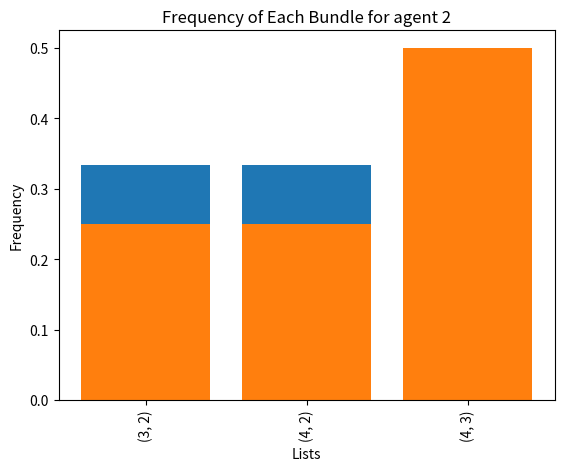

Write the Python code that produced this figure.
import random
import matplotlib.pyplot as plt
from collections import Counter
from itertools import permutations, product


class Agent:
    def __init__(self, m, values):
        self.m = m
        self.preferences = values
        self.bundle = []

    def reset(self):
        self.bundle = []

    def make_choice(self, available_items):
        masked_preferences = [self.preferences[i] if i in available_items else -1 for i in range(self.m)]
        max_index, max_value = max(enumerate(masked_preferences), key=lambda x: x[1])
        return max_index


def egal_sw(agents_list):
    welfares = []
    for agent in agents_list:
        welfare = sum([agent.preferences[i] for i in agent.bundle])
        welfares.append(welfare)
    min_value = min(welfares)
    argmin_index = welfares.index(min_value)
    return argmin_index, min_value


def sort_letters(values):
    letters = [chr(ord('A') + i) for i in range(len(values))]
    sorted_data = sorted(zip(letters, values), key=lambda x: x[1], reverse=True)
    sorted_letters = [letter for letter, _ in sorted_data]
    return sorted_letters


def show_agents(agents_list):
    for i, agent in enumerate(agents_list):
        print(f'Agent {i + 1} preferences:')
        print(agent.preferences)
        print(sort_letters(agent.preferences))
    print('********************End of Preferences****************')
    for i, agent in enumerate(agents_list):
        print(f'Agent {i + 1} bundle:')
        print([chr(ord('A') + i) for i in agent.bundle])


def generate_values(n, m):
    values = [[random.randint(0, 20) for _ in range(m)] for _ in range(n)]
    normalized_values = [[value / sum(row) for value in row] for row in values]
    return normalized_values


def initialize_agents(values, m, n):
    return [Agent(m, values[i]) for i in range(n)]


def MRR(n, m):
    # initialize injustice matrix
    # values = generate_values(n, m)
    values = [[8, 2, 7, 1, 6, 5, 4, 3], [8, 2, 7, 1, 6, 5, 4, 3], [2, 8, 7, 1, 6, 5, 4, 3], [2, 8, 7, 6, 5, 1, 4, 3]]
    agents = initialize_agents(values, m, n)
    injustice_matrix = [[0 for _ in range(n)] for _ in range(n)]
    imbalanced_agents = []
    available_items = list(range(m))

    while available_items:
        # Check if the list of imbalanced agents is full, make it empty if so
        if len(imbalanced_agents) == n:
            imbalanced_agents = []

        # Ask each non-imbalanced agent to choose their most valuable item
        tie_list = {item: [] for item in available_items}
        for agent_idx in range(n):
            if agent_idx not in imbalanced_agents:
                chosen_item = agents[agent_idx].make_choice(available_items)
                tie_list[chosen_item].append(agent_idx)

        # Handle ties
        for item, tie_group in tie_list.items():
            if len(tie_group) == 1:
                winner = tie_group[0]
                agents[winner].bundle.append(item)
                imbalanced_agents.append(winner)
                available_items.remove(item)
            if len(tie_group) > 1:
                winner = handle_tie(tie_group, injustice_matrix)
                winner_agent = agents[winner]
                winner_agent.bundle.append(item)
                update_injustice_matrix(winner, tie_group, injustice_matrix)
                imbalanced_agents.append(winner)
                available_items.remove(item)
    return agents


def handle_tie(tie_group, injustice_matrix):
    # Calculate the sum of injustice scores for each agent in the tie group
    sum_scores = [sum(injustice_matrix[agent][other_agent] for other_agent in tie_group) for agent in tie_group]

    # Find the agent with the minimum sum of scores
    min_score = min(sum_scores)
    min_score_agents = [agent for agent, score in zip(tie_group, sum_scores) if score == min_score]
    chosen_agent = random.choice(min_score_agents)
    return chosen_agent


def update_injustice_matrix(winner, tie_group, injustice_scores):
    # Add one to every entry corresponding to other members of the tie group except the winner
    for agent in tie_group:
        if agent == winner:
            for other_agent in tie_group:
                if other_agent != winner:
                    injustice_scores[agent][other_agent] += 1

    # Subtract one from row j, i_th entry of the injustice matrix for j in the tie group
    for other_agent in tie_group:
        if other_agent != winner:
            injustice_scores[other_agent][winner] -= 1


def play_round(agents, available_items, permutation):
    end_flag = False
    for agent_index in permutation:
        if not available_items:
            end_flag = True
            return end_flag
        agent = agents[agent_index - 1]
        chosen_item = agent.make_choice(available_items)
        agent.bundle.append(chosen_item)
        available_items.remove(chosen_item)
    return end_flag


def calculate_permutation_lists(m, n):
    # Generate all permutations of 1 to n
    all_permutations = list(map(list, permutations(range(1, m + 1))))
    # Generate all possible pairs of permutations using Cartesian product
    product_permutations = product(all_permutations, repeat=n)
    res = list(map(list, product_permutations))
    return res


def picking_sequences(values, n, m, perm, same_seq=True):
    # values = generate_values(n, m)
    # values = [[8, 2, 7, 1, 6, 5, 4, 3], [8, 2, 7, 1, 6, 5, 4, 3], [2, 8, 7, 1, 6, 5, 4, 3], [2, 8, 7, 6, 5, 1, 4, 3]]
    agents = initialize_agents(values, m, n)
    available_items = list(range(m))
    end_flag = False
    while not end_flag:
        if same_seq:
            end_flag = play_round(agents, available_items, perm)
        else:
            if not perm:
                return agents
            end_flag = play_round(agents, available_items, perm[0])
            perm.pop(0)
    return agents


def draw_frequency(data, i):
    # Use Counter to count the frequency of each sublist
    list_counter = Counter(map(tuple, data))

    # Separate keys and values
    lists = [tuple(key) for key in list_counter.keys()]
    frequencies = list(list_counter.values())
    # print(len(frequencies))
    # if min(frequencies) == max(frequencies):
    #     print("All the same!")
    #     return
    plt.bar(list(range(len(lists))), [f/sum(frequencies) for f in frequencies])
    plt.xticks(range(len(lists)), lists, rotation='vertical')
    plt.xlabel('Lists')
    plt.ylabel('Frequency')
    plt.title(f'Frequency of Each Bundle for agent {i+1}')
    plt.show()

n = 2
m = 4

all_borda_valuations = calculate_permutation_lists(m, n)
all_bundles_agent_1 = []
all_bundles_agent_2 = []
for valuation in all_borda_valuations:
    # res = picking_sequences(valuation,n,m,[[1,2],[1,2],[2,2]],False)
    res = picking_sequences(valuation, n, m, [[1, 2], [2,1]], False)
    # res = picking_sequences(valuation, n, m, [1, 2])
    # show_agents(res)
    agent = res[0]
    bundle = [agent.preferences[i] for i in agent.bundle]
    all_bundles_agent_1.append(bundle)
    agent = res[1]
    bundle = [agent.preferences[i] for i in agent.bundle]
    all_bundles_agent_2.append(bundle)
    # print(bundle)
    # print("%%%%%%%%%%%%%%%%%%%%%%%%%%%%%%%%%%%%%%%%")
draw_frequency(all_bundles_agent_1, 0)
draw_frequency(all_bundles_agent_2, 1)

# # random.seed(6)
# # res = MRR(4, 8)
#
# # res = picking_sequences(4,8,[1,2,3,4])
# res = picking_sequences(2, 4, [[1, 2], [1, 2]])
# show_agents(res)
# print('***********************************')
# print('Egalitarian SW:')
# print(egal_sw(res))
